The GitHub repository jaapstefels/leren_beslissen contains a labelled image folder "mass_roads_new" with 2 categories: map, sat. Examples follow, each with its label.

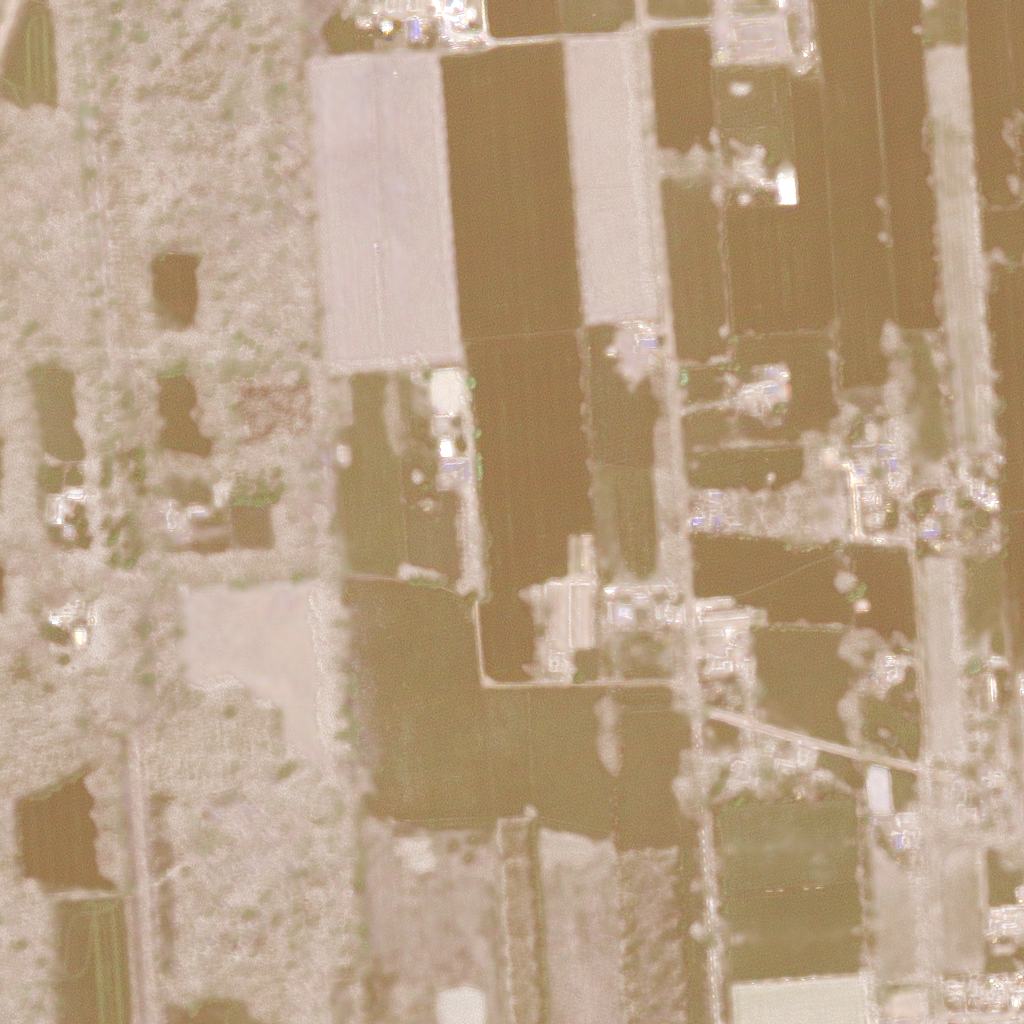
Label: sat

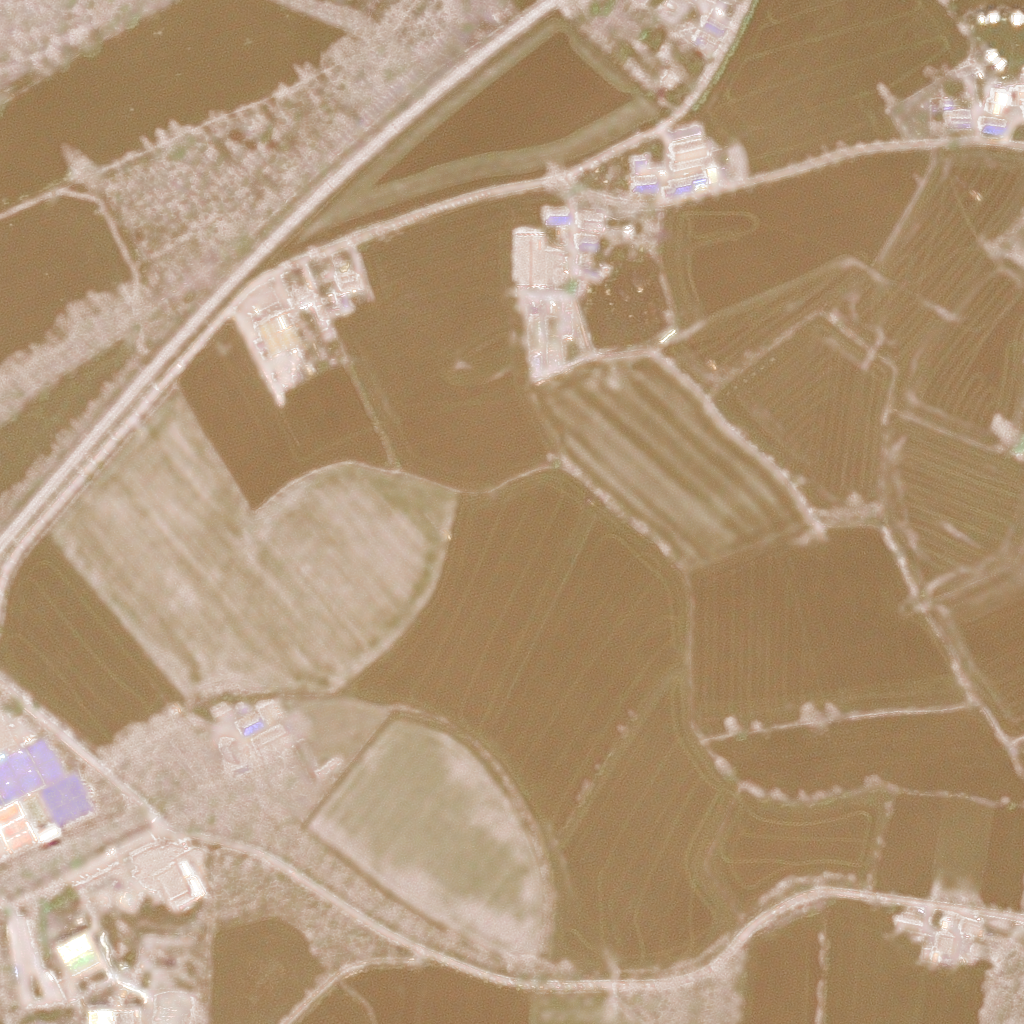
Label: sat

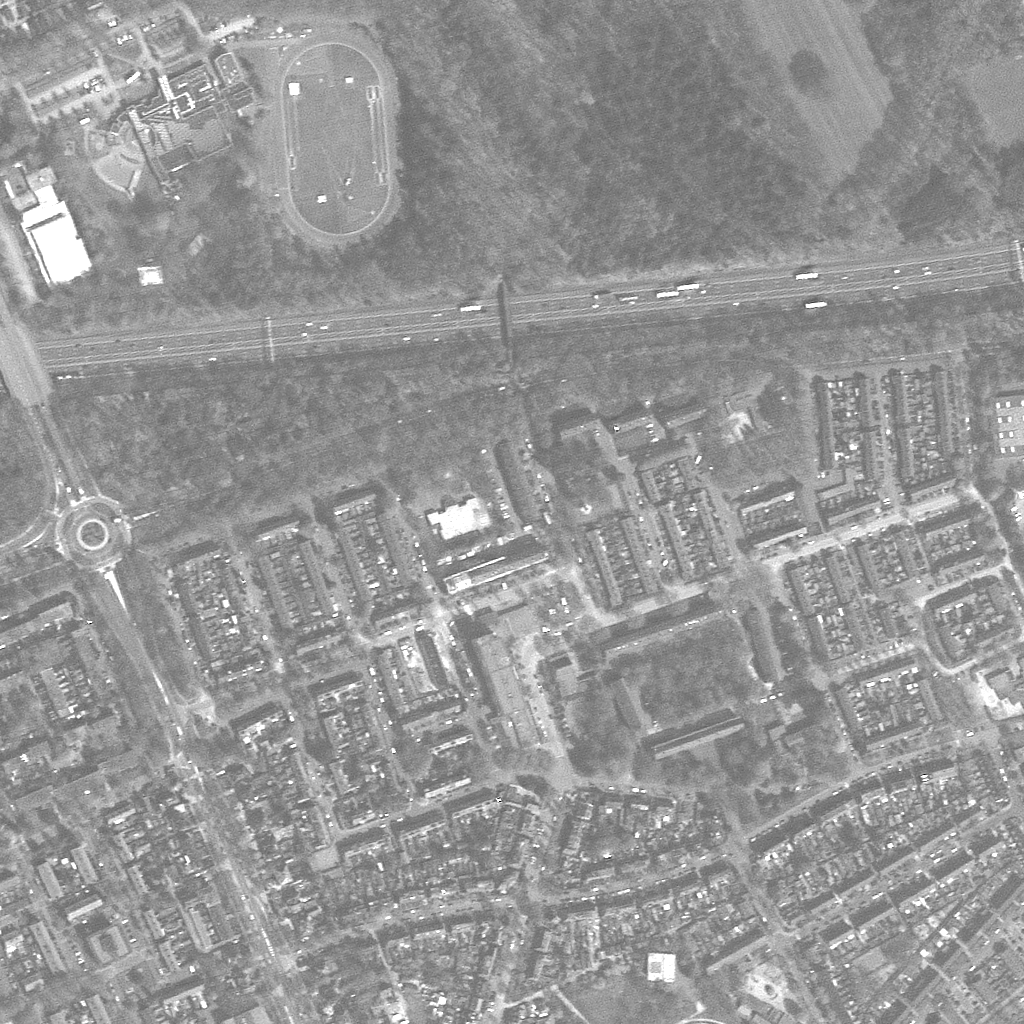
Label: sat

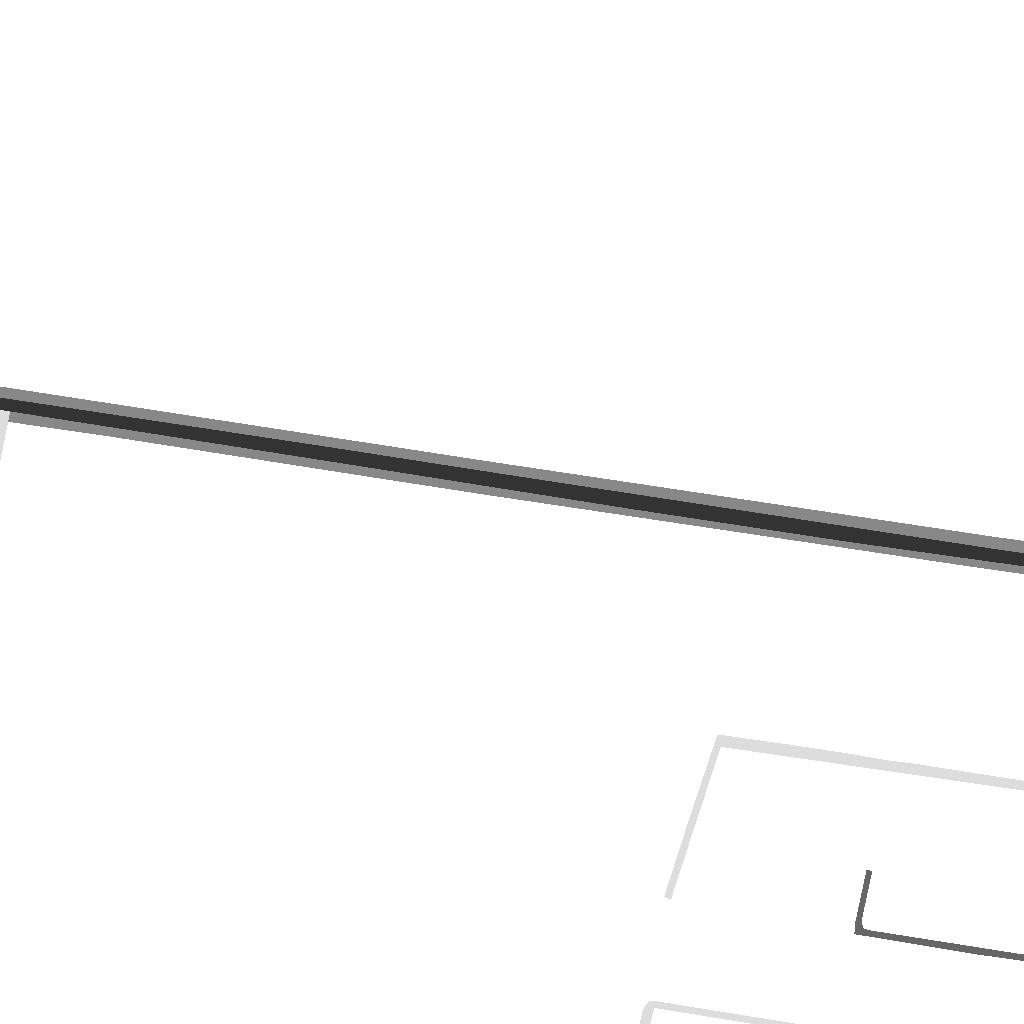
Label: map

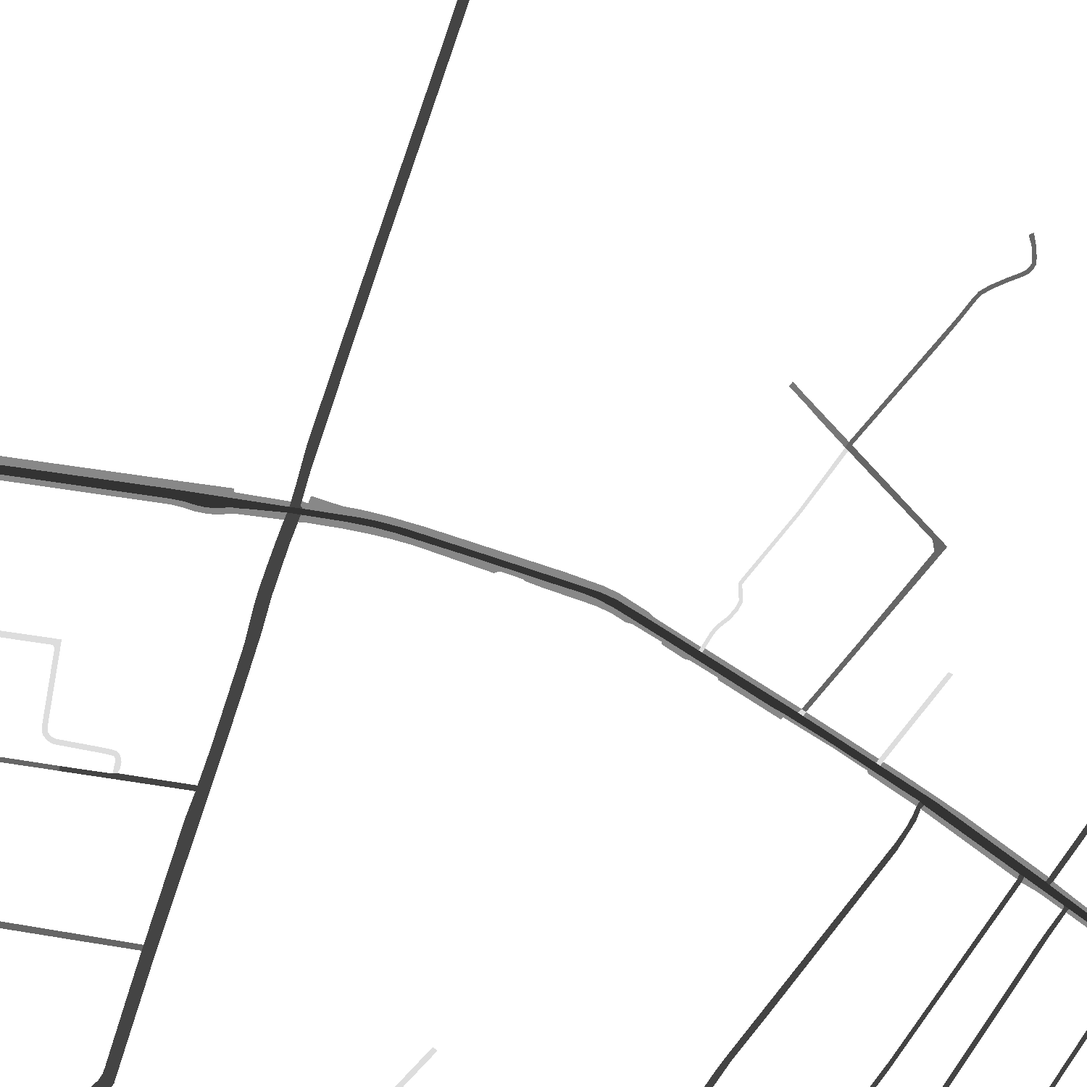
Label: map

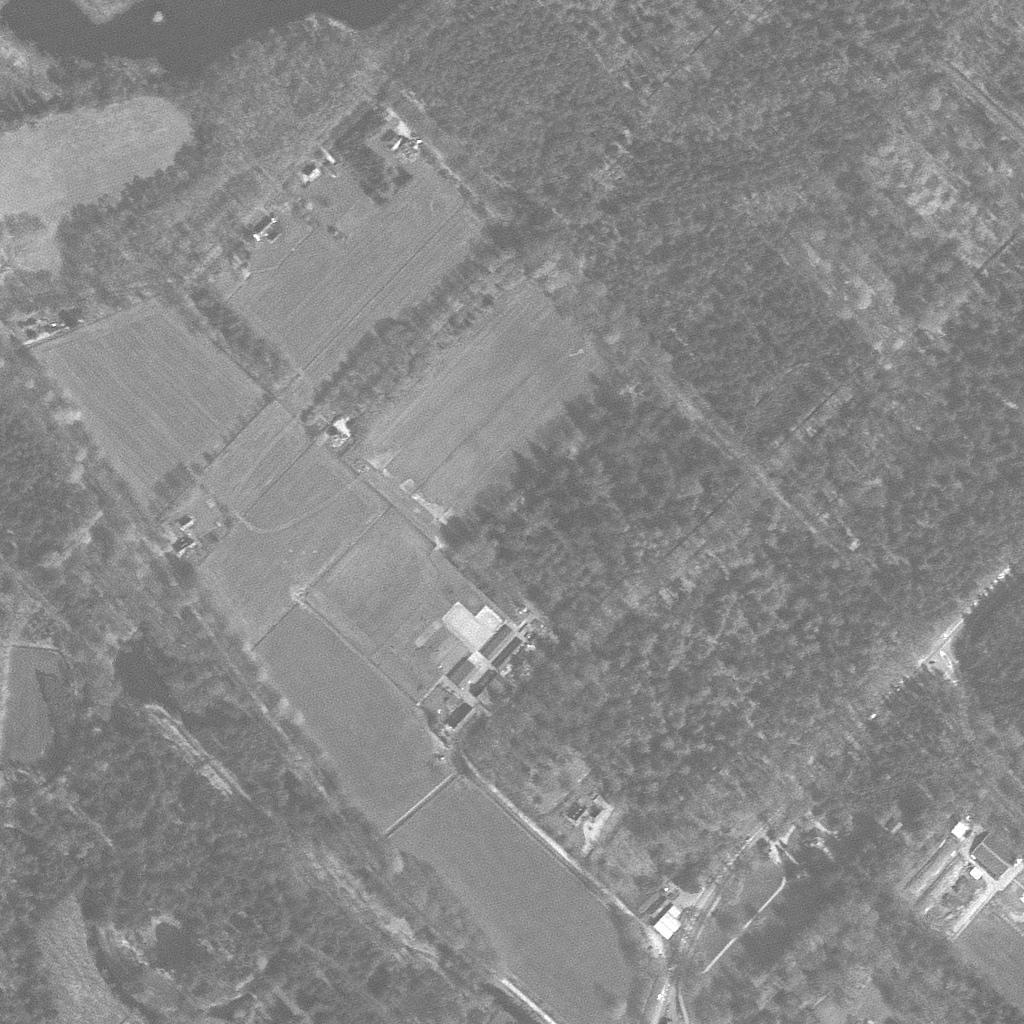
Label: sat
